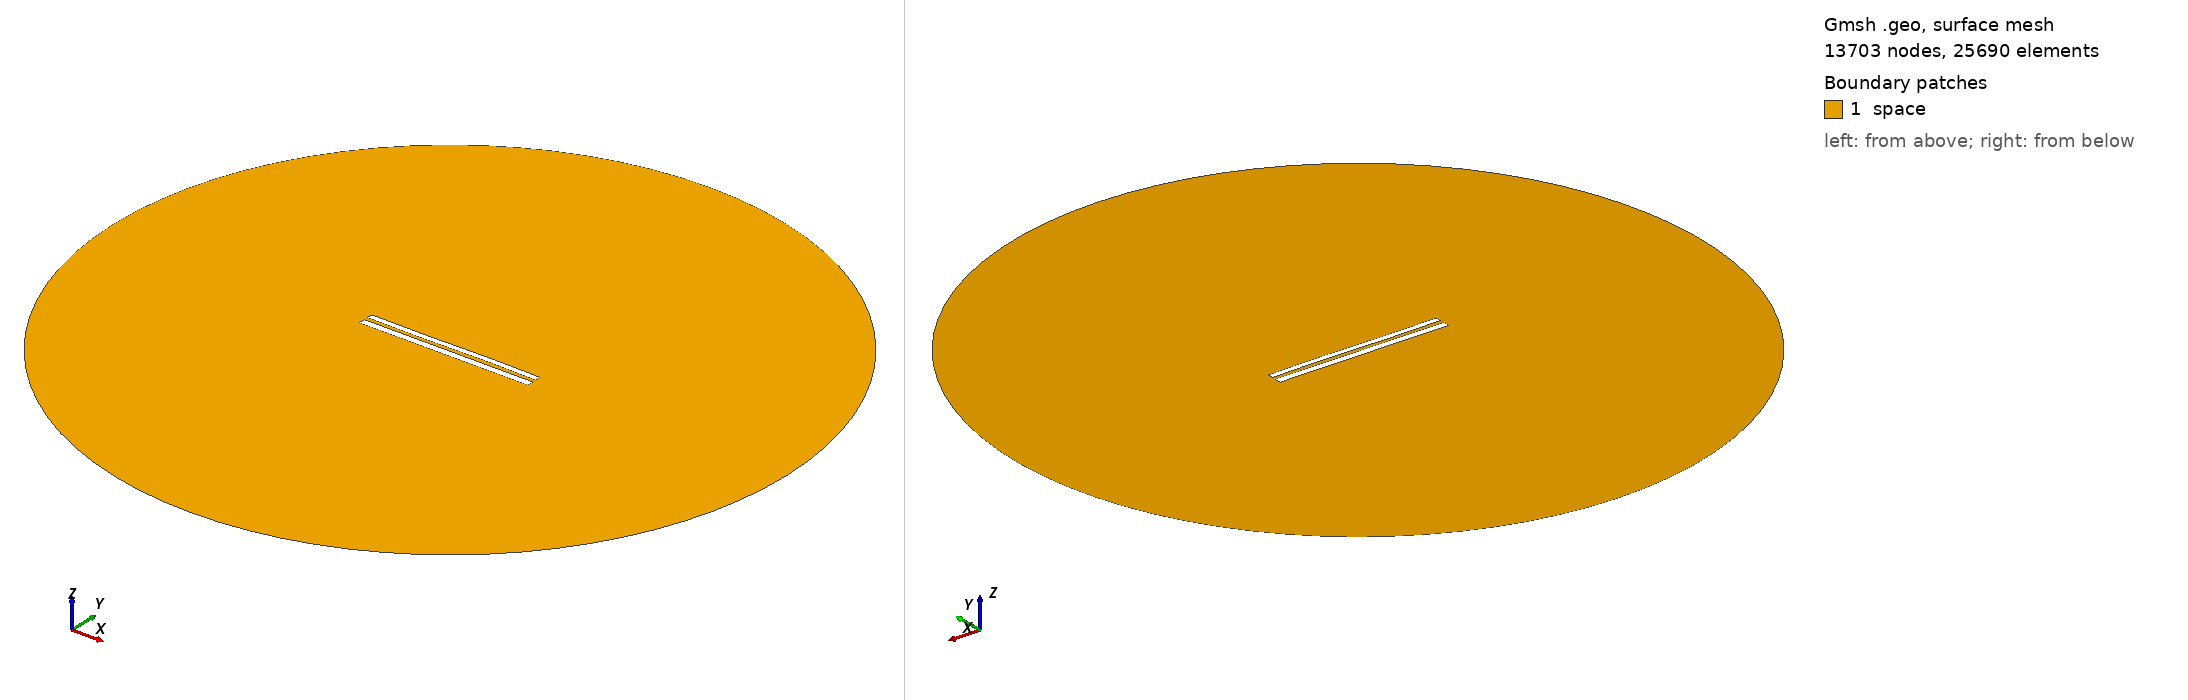

Gmsh geometry script, surface-meshed: 13703 nodes, 25690 surface elements. Boundary patches (legend numbers): 1 space. Left view from above one corner, right view from below the opposite corner. Legend entries are the model's physical surfaces. The drawing asked Gmsh for element sizes between 1% and 20% of the model's largest extent; the script's own settings can give other sizes.

=== 8428.geo (drawn) ===
//---------------------------------------
// Geometry kernel
//---------------------------------------

SetFactory("OpenCASCADE");



//---------------------------------------
// Parameters of the geometry
//---------------------------------------

// Overetch of the upper plate
overetch = 0.25;

// Distance between the plates
distance = 2.25;

// Discretization over the x axis (for the deformation)
nx = 50; 

// Length of the plate
L = 100 - overetch; 

// Number of modes
n = 4; 

// 1st mode coefficient
coeff(1) = 0.0;
beta(1) = 0.596864 * 3.1415926535 / L;

// 2nd mode coefficient
coeff(2) = 0.0;
beta(2) = 1.49418 * 3.1415926535 / L;

// 3rd mode coefficient
coeff(3) = -0.15;
beta(3) = 2.50025 * 3.1415926535 / L;

// 4th mode coefficient
coeff(4) = 0.0;
beta(4) = 3.49999 * 3.1415926535 / L;



//---------------------------------------
// Upper plate (deformed rectangle)
//---------------------------------------

// Coordiantes of the upper plate
xmin = -50;
xmax = 50 - overetch;

// Height of the upper plate
yheight = 4 - 2 * overetch;

// Indexes of the points
UpperID[] = {};
LowerID[] = {};
LeftID[] = {};
RightID[] = {};

// Point index
p = 1;

// Horizontal edges
For i In {1:nx}
    x = xmin + (i-1)*(xmax - xmin)/(nx-1);

    y_bottom = distance / 2 + overetch;
    For j In {1:n}
        C = (Cosh(beta(j)*L) + Cos(beta(j)*L)) / (Sinh(beta(j)*L) + Sin(beta(j)*L));
        y_bottom  = y_bottom + coeff(j) * (Cosh(beta(j)*(x+50)) - Cos(beta(j)*(x+50)) - C * (Sinh(beta(j)*(x+50)) - Sin(beta(j)*(x+50))));
    EndFor

    y_top = y_bottom + yheight;

    Point(p) = {x, y_top, 0, 1.0};
    UpperID[i] = p;
    p = p + 1;

    Point(p) = {x, y_bottom, 0, 1.0};
    LowerID[i] = p;
    p = p + 1;
EndFor

// Create point lists
UpperPts[] = {}; LowerPts[] = {};
For i In {1:nx}
  UpperPts[] += {UpperID[i]};
  LowerPts[] += {LowerID[i]};
EndFor

// Build splines
Spline(1) = {UpperPts[]};
Spline(2) = {LowerPts[]};
Line(3) = {LowerPts[nx-1], UpperPts[nx-1]};
Line(4) = {LowerPts[0], UpperPts[0]};

// Build the plane surface
Curve Loop(1) = {2, 3, -1, -4};
Plane Surface(1) = {1};



//---------------------------------------
// Lower plate (rectangle)
//---------------------------------------

// Vertices
Point(1001) = {-50, -1, 0, 1.0};
Point(1002) = { 50, -1, 0, 1.0};
Point(1003) = { 50,  -5, 0, 1.0};
Point(1004) = {-50,  -5, 0, 1.0};

// Edges
Line(5) = {1001, 1002};
Line(6) = {1002, 1003};
Line(7) = {1003, 1004};
Line(8) = {1004, 1001};

// Plane surface
Line Loop(2) = {5, 6, 7, 8};
Plane Surface(2) = {2}; 



//---------------------------------------
// Outer (fictious) boundary
//---------------------------------------

// Points
Point(1005) = {0, 0, 0};       // Center
Point(1006) = {200, 0, 0};     // Start point
Point(1007) = {0, 200, 0};     // 90 degrees
Point(1008) = {-200, 0, 0};    // 180 degrees
Point(1009) = {0, -200, 0};    // 270 degrees

// Circle arcs (each needs start, center, end)
Circle(9) = {1006, 1005, 1007};
Circle(10) = {1007, 1005, 1008};
Circle(11) = {1008, 1005, 1009};
Circle(12) = {1009, 1005, 1006};

// Plane surface for the entire domain
Curve Loop(3) = {9, 10, 11, 12};
Surface(3) = {3};

// Subtract the plates from the whole domain to obtain the actual domain where we want to solve the equations
BooleanDifference{ Surface{3}; Delete; }{ Surface{1}; Surface{2}; Delete; }




//---------------------------------------
// Transfinite Lines/Curves
//---------------------------------------

// Set the number of points on the boundaries
r = 7;

// Plates
Transfinite Curve {1, 2} = 50*r Using Progression 1;
Transfinite Curve {3, 4} = 2*r Using Progression 1;
Transfinite Line {5, 7} = 50*r Using Progression 1;
Transfinite Line {6, 8} = 2*r Using Progression 1;

// Outer boundary
Transfinite Line {9, 10, 11, 12} = 20 Using Progression 1;



//---------------------------------------
// Physical groups
//---------------------------------------                

// Physical curves (boundaries)
Physical Line("force_segment", 10) = {2};
Physical Line("upper_plate", 11) = {1, 3, 4};
Physical Line("lower_plate", 12) = {5, 6, 7, 8};
Physical Line("boundary", 20) = {9, 10, 11, 12};

// Physical Surfaces
Physical Surface("space", 30) = {3};



//---------------------------------------
// 6. Generate the Mesh
//---------------------------------------

// 2D mesh generation
Mesh 2;
